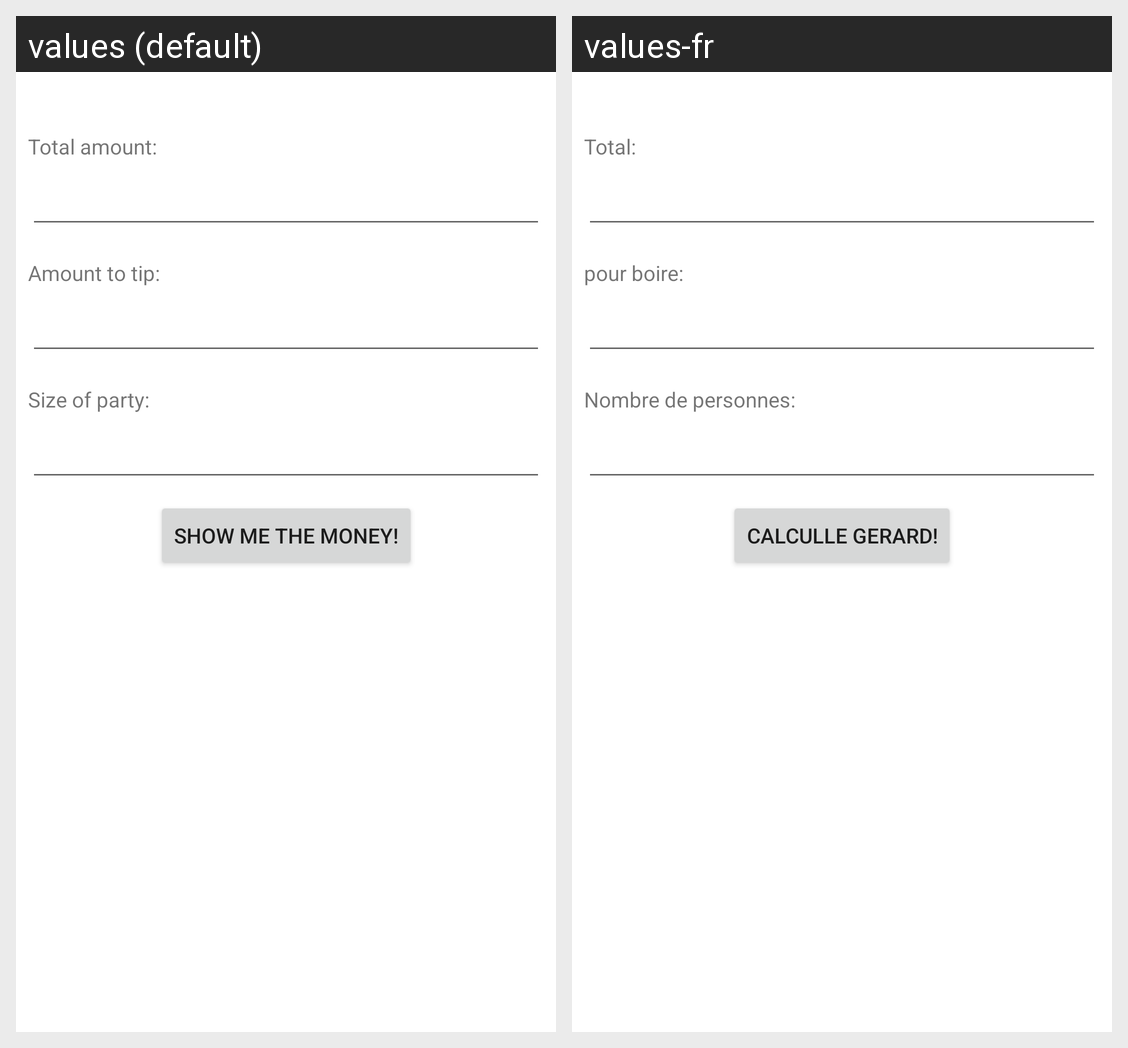

This grid shows one Android layout under two languages. Give, for every string resource on the screen, its name, the default text and each shown locale's text.
Android screen res/layout/fragment_split_bill.xml rendered under 2 locales, left to right: values (default), values-fr. Device: Nexus 5 (rendered at 1080×1920; each locale shown at half size, 540×960, under a caption strip naming it); theme AppTheme.
Strings drawn on this screen, with the default value and each locale's value (text and hints the layout hard-codes, and strings that could not be matched under every locale, appear in the picture but are not listed):

str_tv_lbl_total
  values: Total amount:
  values-fr: Total:

str_tv_lbl_tip
  values: Amount to tip:
  values-fr: pour boire:

str_btn_calculate
  values: Show me the money!
  values-fr: Calculle Gerard!

str_tv_lbl_persons
  values: Size of party:
  values-fr: Nombre de personnes:
